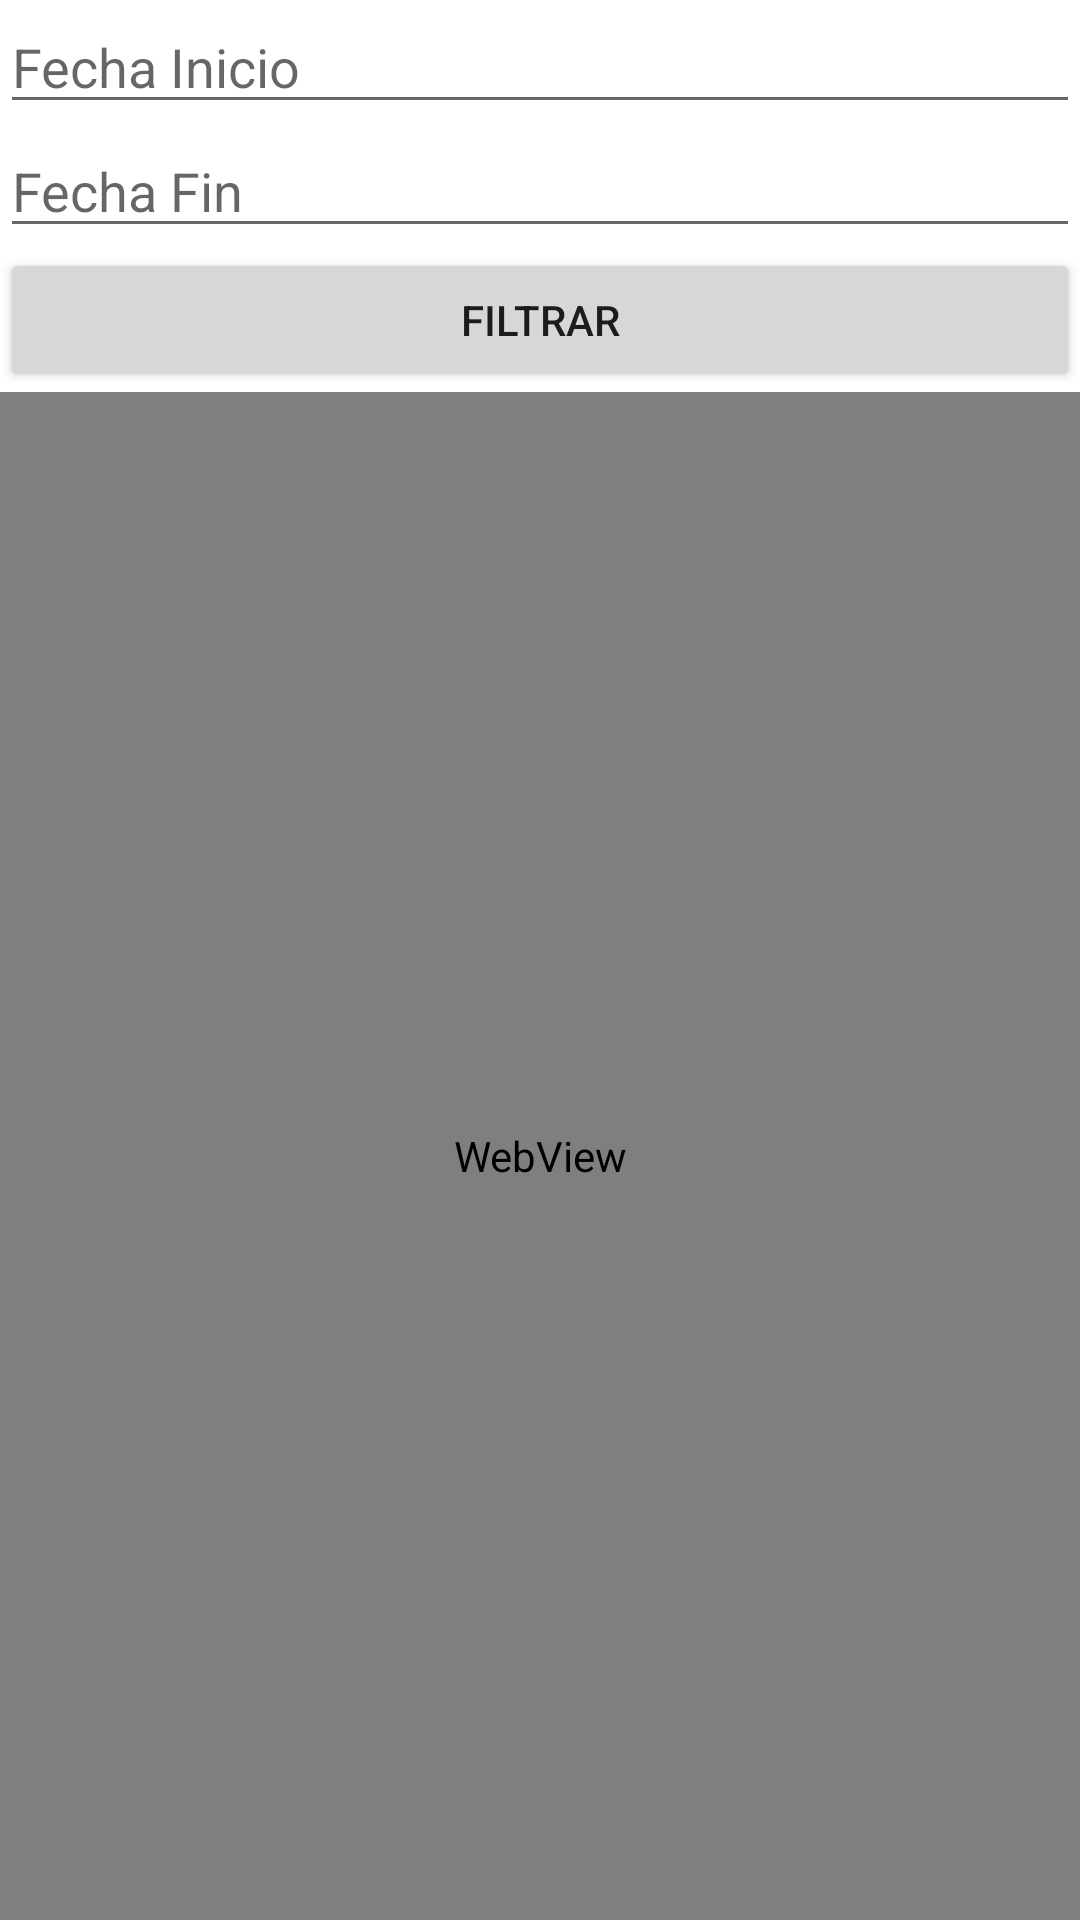

Write the Android layout XML for this screen, with the resource values it uses.
<!-- AndroidManifest.xml: application theme Theme.Examen -->
<!-- res/layout/activity_pantalla3.xml -->
<?xml version="1.0" encoding="utf-8"?>

<LinearLayout xmlns:android="http://schemas.android.com/apk/res/android"
    xmlns:app="http://schemas.android.com/apk/res-auto"
    xmlns:tools="http://schemas.android.com/tools"
    android:layout_width="match_parent"
    android:layout_height="match_parent"
    android:orientation="vertical"
    tools:context=".Pantalla3">

    <EditText
        android:id="@+id/etFechaInicio"
        android:layout_width="match_parent"
        android:layout_height="wrap_content"
        android:autofillHints=""
        android:ems="10"
        android:hint="@string/fecha_inicio"
        android:inputType="text" />

    <EditText
        android:id="@+id/etFechaFin"
        android:layout_width="match_parent"
        android:layout_height="wrap_content"
        android:autofillHints=""
        android:ems="10"
        android:hint="@string/fecha_fin"
        android:inputType="text" />

    <Button

        android:id="@+id/btnFiltrar"
        android:layout_width="match_parent"
        android:layout_height="wrap_content"
        android:text="@string/filtrar"
        android:onClick="consultar"/>

    <WebView
        android:id="@+id/webView"
        android:layout_width="match_parent"
        android:layout_height="match_parent"
        android:foregroundGravity="top">

    </WebView>

    <ScrollView
        android:layout_width="match_parent"
        android:layout_height="match_parent">

        <TextView
            android:id="@+id/txtResultados"
            android:layout_width="match_parent"
            android:layout_height="wrap_content"
            android:text="@string/resultados" />
    </ScrollView>

</LinearLayout>
<!-- resources referenced by this layout -->
<resources>
  <string name="fecha_fin">Fecha Fin</string>
  <string name="fecha_inicio">Fecha Inicio</string>
  <string name="filtrar">Filtrar</string>
  <string name="resultados">Resultados</string>
  <style name="Theme.Examen" parent="Theme.MaterialComponents.DayNight.DarkActionBar">
          
          <item name="colorPrimary">@color/purple_500</item>
          <item name="colorPrimaryVariant">@color/purple_700</item>
          <item name="colorOnPrimary">@color/white</item>
          
          <item name="colorSecondary">@color/teal_200</item>
          <item name="colorSecondaryVariant">@color/teal_700</item>
          <item name="colorOnSecondary">@color/black</item>
          
          <item name="android:statusBarColor" tools:targetApi="l">?attr/colorPrimaryVariant</item>
          
      </style>
  <!-- not gathered from this repository: default colours our renderer supplied (Android Studio template values) -->
  <color name="purple_500">#FF6200EE</color>
  <color name="purple_700">#FF3700B3</color>
  <color name="teal_200">#FF03DAC5</color>
  <color name="teal_700">#FF018786</color>
  <color name="black">#FF000000</color>
  <color name="white">#FFFFFFFF</color>
</resources>
